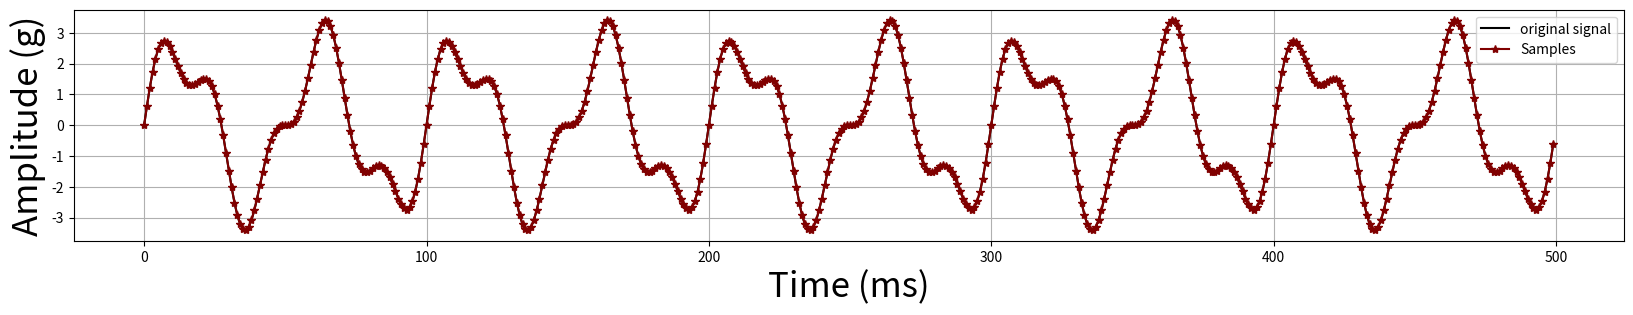
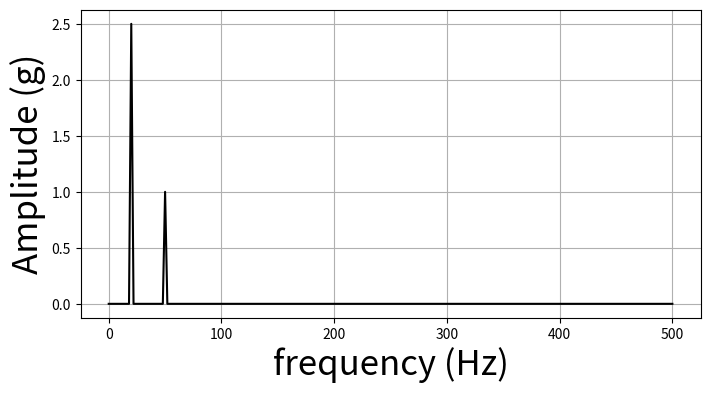

These charts were generated, in order, by the following Python code:
# ---
# jupyter:
#   jupytext:
#     text_representation:
#       extension: .py
#       format_name: percent
#       format_version: '1.3'
#       jupytext_version: 1.16.1
#   kernelspec:
#     display_name: Python 3 (ipykernel)
#     language: python
#     name: python3
# ---

# %% [markdown]
# # Chapter: Vibration-based Condition Monitoring: Signal Processing and Feature Extraction
#
#
# # Topic: FFT spectrum

# %%
# generate signal
import numpy as np, matplotlib.pyplot as plt

fs = 1000 # 1000 Hz 
dt = 1.0/fs
duration = 0.5 # 0.5 seconds
t = np.arange(0,0.5,dt) # sampling instants

y1 = np.sin(2*np.pi*50*t ) # 50Hz component
y2 = 2.5*np.sin(2*np.pi*20*t) # 20Hz component
y = y1+y2 # sampled signal

plt.figure(figsize = (20, 3))
plt.plot(t*1000, y, color='black', label='original signal')
plt.plot(t*1000, y, '-*',color='maroon', label='Samples')
plt.ylabel('Amplitude (g)', fontsize=25), plt.xlabel('Time (ms)', fontsize=25)
plt.legend()
plt.grid()

# %%
# generate spectrum
from scipy.fft import rfft, rfftfreq

N = len(t)
Y_spectrum = rfft(y) 
freq_spectrum = rfftfreq(N, dt)

plt.figure(figsize=(8,4))
plt.plot(freq_spectrum, 2.0/N *np.abs(Y_spectrum), 'black')
plt.ylabel('Amplitude (g)', fontsize=25), plt.xlabel('frequency (Hz)', fontsize=25)
plt.grid()
plt.show()
